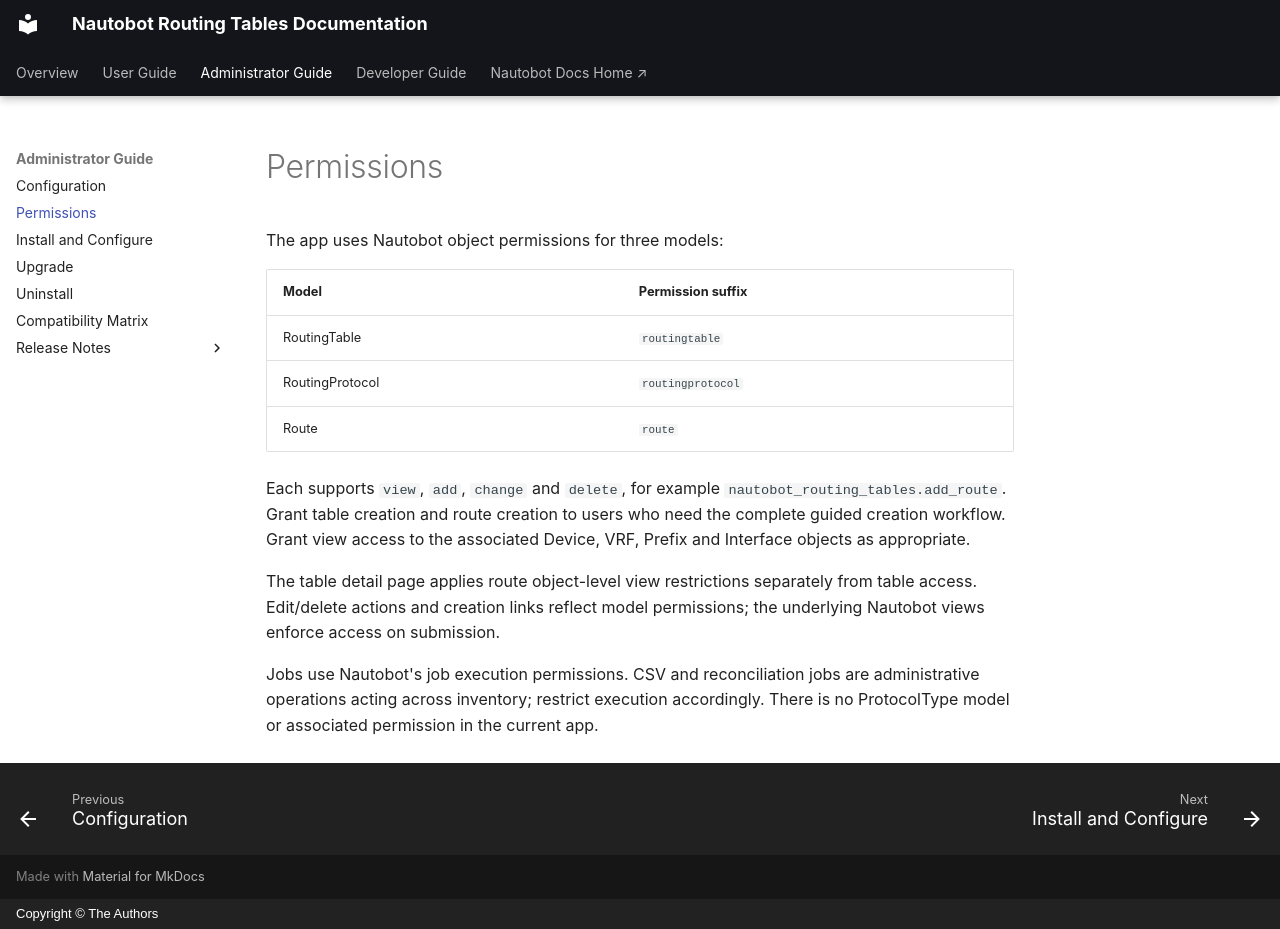

repository: BadPlayers/nautobot-app-routing-tables · page: admin/permissions.html · generator: mkdocs · copyright: Copyright © The Authors

# Permissions

The app uses Nautobot object permissions for three models:

| Model | Permission suffix |
| --- | --- |
| RoutingTable | `routingtable` |
| RoutingProtocol | `routingprotocol` |
| Route | `route` |

Each supports `view`, `add`, `change` and `delete`, for example
`nautobot_routing_tables.add_route`. Grant table creation and route creation to
users who need the complete guided creation workflow. Grant view access to the
associated Device, VRF, Prefix and Interface objects as appropriate.

The table detail page applies route object-level view restrictions separately
from table access. Edit/delete actions and creation links reflect model
permissions; the underlying Nautobot views enforce access on submission.

Jobs use Nautobot's job execution permissions. CSV and reconciliation jobs are
administrative operations acting across inventory; restrict execution accordingly.
There is no ProtocolType model or associated permission in the current app.
